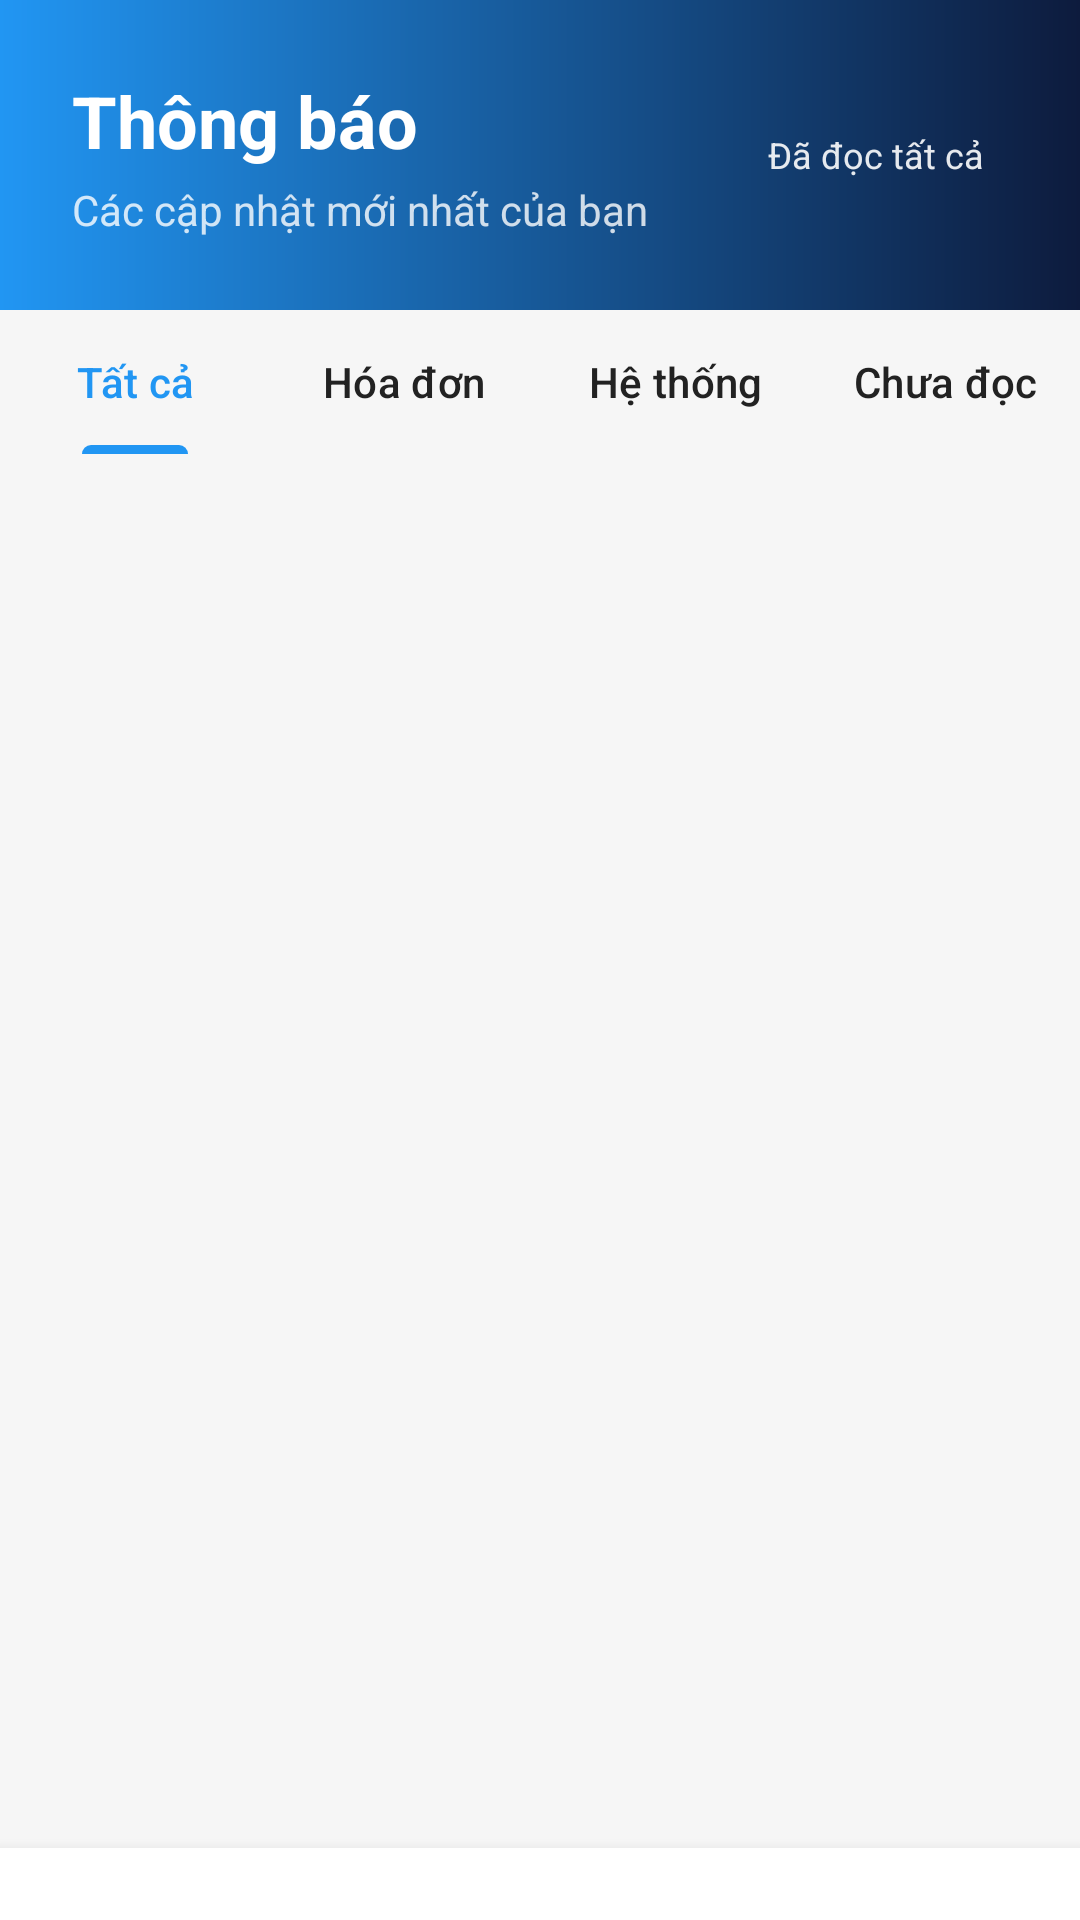

This screen was rendered from an Android layout file. Write that file and the resources it references.
<!-- AndroidManifest.xml: application theme Theme.QuảnLýPhòngTrọ -->
<!-- res/layout/activity_notifications.xml -->
<?xml version="1.0" encoding="utf-8"?>
<RelativeLayout xmlns:android="http://schemas.android.com/apk/res/android"
    xmlns:app="http://schemas.android.com/apk/res-auto"
    xmlns:tools="http://schemas.android.com/tools"
    android:layout_width="match_parent"
    android:layout_height="match_parent"
    android:background="@color/bgLight">

    <RelativeLayout
        android:id="@+id/header_layout"
        android:layout_width="match_parent"
        android:layout_height="wrap_content"
        android:background="@drawable/header_gradient"
        android:padding="24dp">

        <LinearLayout
            android:layout_width="wrap_content"
            android:layout_height="wrap_content"
            android:layout_alignParentStart="true"
            android:layout_centerVertical="true"
            android:orientation="vertical">

            <TextView
                android:layout_width="wrap_content"
                android:layout_height="wrap_content"
                android:text="Thông báo"
                android:textColor="@color/white"
                android:textSize="24sp"
                android:textStyle="bold" />

            <TextView
                android:layout_width="wrap_content"
                android:layout_height="wrap_content"
                android:layout_marginTop="4dp"
                android:text="Các cập nhật mới nhất của bạn"
                android:textColor="@color/white"
                android:alpha="0.8"
                android:textSize="14sp" />
        </LinearLayout>

        <TextView
            android:id="@+id/tv_mark_all_read"
            android:layout_width="wrap_content"
            android:layout_height="wrap_content"
            android:layout_alignParentEnd="true"
            android:layout_centerVertical="true"
            android:text="Đã đọc tất cả"
            android:textColor="@color/white"
            android:textSize="12sp"
            android:background="?android:attr/selectableItemBackgroundBorderless"
            android:padding="8dp"
            android:alpha="0.9"/>
    </RelativeLayout>

    <com.google.android.material.tabs.TabLayout
        android:id="@+id/tab_layout_notifications"
        android:layout_width="match_parent"
        android:layout_height="wrap_content"
        android:layout_below="@id/header_layout"
        android:background="@color/bgLight"
        app:tabTextColor="@color/textPrimary"
        app:tabSelectedTextColor="@color/blue"
        app:tabIndicatorColor="@color/blue"
        app:tabMode="fixed">

        <com.google.android.material.tabs.TabItem
            android:layout_width="wrap_content"
            android:layout_height="wrap_content"
            android:text="Tất cả" />

        <com.google.android.material.tabs.TabItem
            android:layout_width="wrap_content"
            android:layout_height="wrap_content"
            android:text="Hóa đơn" />

        <com.google.android.material.tabs.TabItem
            android:layout_width="wrap_content"
            android:layout_height="wrap_content"
            android:text="Hệ thống" />

        <com.google.android.material.tabs.TabItem
            android:layout_width="wrap_content"
            android:layout_height="wrap_content"
            android:text="Chưa đọc" />

    </com.google.android.material.tabs.TabLayout>

    <FrameLayout
        android:layout_width="match_parent"
        android:layout_height="match_parent"
        android:layout_below="@id/tab_layout_notifications"
        android:layout_above="@+id/bottom_nav_layout">

        <androidx.recyclerview.widget.RecyclerView
            android:id="@+id/rv_notifications"
            android:layout_width="match_parent"
            android:layout_height="match_parent"
            android:padding="8dp"
            android:clipToPadding="false"
            tools:listitem="@layout/item_notification"/>

        <LinearLayout
            android:id="@+id/empty_view"
            android:layout_width="wrap_content"
            android:layout_height="wrap_content"
            android:layout_gravity="center"
            android:orientation="vertical"
            android:gravity="center"
            android:visibility="gone">

            <ImageView
                android:layout_width="80dp"
                android:layout_height="80dp"
                android:src="@drawable/ic_bell"
                app:tint="@color/textPrimary"
                android:alpha="0.3"/>

            <TextView
                android:layout_width="wrap_content"
                android:layout_height="wrap_content"
                android:layout_marginTop="16dp"
                android:text="Không có thông báo nào"
                android:textColor="@color/textPrimary"
                android:alpha="0.5"
                android:textSize="16sp"/>
        </LinearLayout>

    </FrameLayout>

    
    <LinearLayout
        android:id="@+id/bottom_nav_layout"
        android:layout_width="match_parent"
        android:layout_height="wrap_content"
        android:orientation="horizontal"
        android:paddingTop="12dp"
        android:paddingBottom="12dp"
        android:paddingHorizontal="16dp"
        android:background="@color/white"
        android:elevation="8dp"
        android:layout_alignParentBottom="true">
    </LinearLayout>

</RelativeLayout>
<!-- res/layout/item_notification.xml (included above) -->
<?xml version="1.0" encoding="utf-8"?>
<LinearLayout xmlns:android="http://schemas.android.com/apk/res/android"
    android:layout_width="match_parent"
    android:layout_height="wrap_content"
    android:orientation="vertical"
    android:padding="16dp"
    android:background="@android:color/white">

    <TextView
        android:id="@+id/tvNotificationTitle"
        android:layout_width="match_parent"
        android:layout_height="wrap_content"
        android:text="Tiêu đề thông báo"
        android:textSize="16sp"
        android:textStyle="bold"
        android:textColor="@android:color/black" />

    <TextView
        android:id="@+id/tvNotificationMessage"
        android:layout_width="match_parent"
        android:layout_height="wrap_content"
        android:layout_marginTop="4dp"
        android:text="Đây là nội dung chi tiết của thông báo."
        android:textSize="14sp" />

    <TextView
        android:id="@+id/tvNotificationDate"
        android:layout_width="match_parent"
        android:layout_height="wrap_content"
        android:layout_marginTop="8dp"
        android:gravity="end"
        android:text="dd/MM/yyyy HH:mm"
        android:textSize="12sp"
        android:textStyle="italic" />

</LinearLayout>
<!-- resources referenced by this layout -->
<resources>
  <color name="bgLight">#F6F6F6</color>
  <color name="blue">#2196F3</color>
  <color name="textPrimary">#222222</color>
  <color name="white">#FFFFFF</color>
  <!-- drawable header_gradient (drawable) -->
  <?xml version="1.0" encoding="utf-8"?>
  <shape xmlns:android="http://schemas.android.com/apk/res/android">
      <gradient
          android:angle="0"
          android:startColor="@color/blue"
          android:endColor="@color/bg_dark_blue"
          android:type="linear" />
  </shape>
  <!-- drawable ic_bell (drawable) -->
  <?xml version="1.0" encoding="utf-8"?>
  <vector xmlns:android="http://schemas.android.com/apk/res/android"
      android:width="24dp"
      android:height="24dp"
      android:viewportWidth="24"
      android:viewportHeight="24">
      <path
          android:fillColor="#000000"
          android:pathData="M12,22c1.1,0 2,-0.9 2,-2h-4c0,1.1 0.9,2 2,2zM18,16v-5c0,-3.07 -1.64,-5.64 -4.5,-6.32V4c0,-0.83 -0.67,-1.5 -1.5,-1.5s-1.5,0.67 -1.5,1.5v0.68C7.63,5.36 6,7.92 6,11v5l-2,2v1h16v-1l-2,-2z" />
  </vector>
  <style name="Theme.QuảnLýPhòngTrọ" parent="Base.Theme.QuảnLýPhòngTrọ" />
  <color name="bg_dark_blue">#0D1B3D</color>
  <style name="Base.Theme.QuảnLýPhòngTrọ" parent="Theme.Material3.DayNight.NoActionBar">
          
          <item name="colorPrimary">@color/blue</item>
      </style>
</resources>
